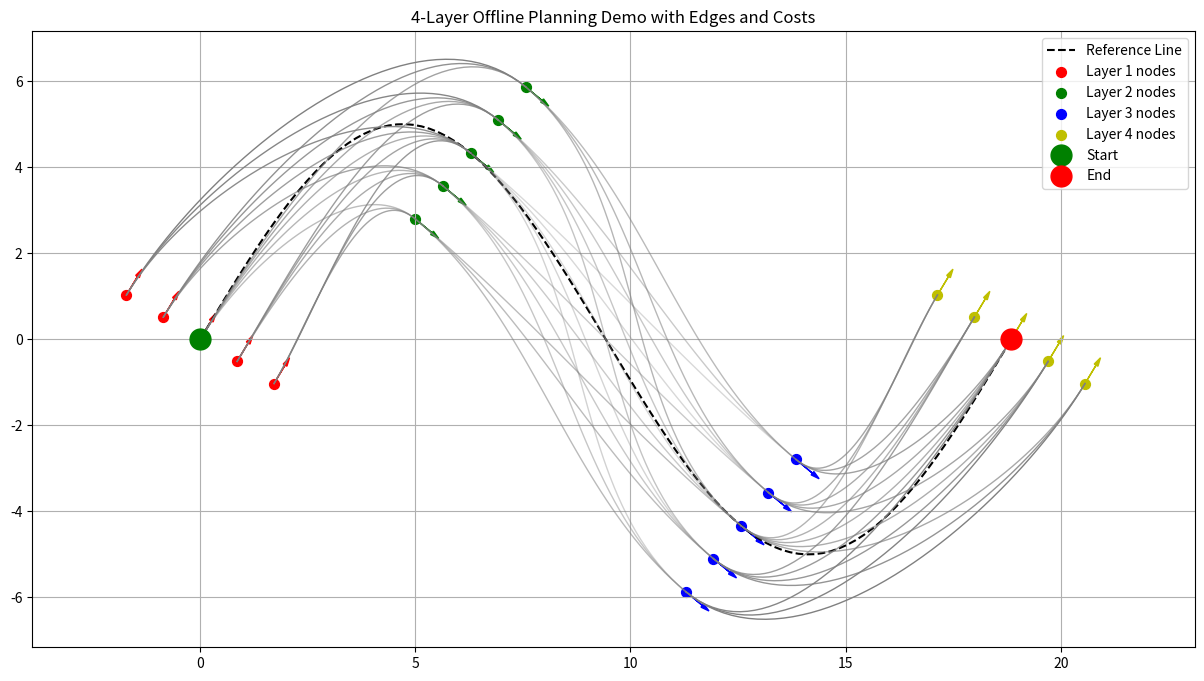

Python code for this plot:
import numpy as np
import matplotlib.pyplot as plt
from scipy.interpolate import CubicSpline
import json
import os

class SimpleGraphBase:
    """简化版的GraphBase类"""
    def __init__(self):
        self.edges = {}  # 存储边的信息
        self.nodes = {}  # 存储节点的信息
        
    def add_edge(self, start_layer, start_node, end_layer, end_node, spline_coeff=None, cost=None):
        edge_key = (start_layer, start_node, end_layer, end_node)
        self.edges[edge_key] = {
            'spline_coeff': spline_coeff,
            'cost': cost
        }
    
    def get_edges(self):
        return list(self.edges.keys())

def create_open_reference_line():
    # 创建一个S形的开环参考线
    t = np.linspace(0, 2*np.pi, 100)
    x = t * 10
    y = 30 * np.sin(t/2)
    return np.column_stack((x, y))

def generate_layer_nodes(refline, layer_indices, track_width):
    """在指定的s位置（layer_indices）生成横向采样点"""
    nodes_all = []
    headings_all = []  # 存储每个点的朝向
    
    # 在每个layer位置生成横向采样点
    for idx in layer_indices:
        # 获取该位置的参考线点
        ref_point = refline[idx]
        
        # 计算该位置的切向量和法向量
        if idx < len(refline) - 1:
            dx = refline[idx + 1, 0] - refline[idx, 0]
            dy = refline[idx + 1, 1] - refline[idx, 1]
        else:
            dx = refline[idx, 0] - refline[idx - 1, 0]
            dy = refline[idx, 1] - refline[idx - 1, 1]
        
        # 计算朝向角
        heading = np.arctan2(dy, dx)
        
        # 计算单位法向量
        norm = np.sqrt(dx*dx + dy*dy)
        normal = np.array([-dy/norm, dx/norm])
        
        # 在横向生成采样点
        lateral_positions = np.linspace(-track_width/2, track_width/2, 5)  # 每个横截面5个点
        layer_nodes = []
        layer_headings = []
        
        for lat_pos in lateral_positions:
            node = ref_point + lat_pos * normal
            layer_nodes.append(node)
            layer_headings.append(heading)
        
        nodes_all.append(np.array(layer_nodes))
        headings_all.append(np.array(layer_headings))
    
    return nodes_all, headings_all

def generate_edges(nodes_all, headings_all, max_lateral_step=2):
    """生成图的边"""
    graph = SimpleGraphBase()
    
    # 遍历所有层（除了最后一层）
    for i in range(len(nodes_all) - 1):
        current_layer = i
        next_layer = i + 1
        
        # 当前层的所有节点
        current_nodes = nodes_all[i]
        next_nodes = nodes_all[i + 1]
        
        # 为每个当前层的节点生成到下一层的边
        for start_idx in range(len(current_nodes)):
            # 允许连接到下一层的节点范围（限制横向跨度）
            min_next_idx = max(0, start_idx - max_lateral_step)
            max_next_idx = min(len(next_nodes), start_idx + max_lateral_step + 1)
            
            # 生成到下一层允许范围内节点的边
            for end_idx in range(min_next_idx, max_next_idx):
                # 获取起点和终点
                start_point = current_nodes[start_idx]
                end_point = next_nodes[end_idx]
                start_heading = headings_all[i][start_idx]
                end_heading = headings_all[i+1][end_idx]
                
                # 使用scipy的CubicSpline，但提供更多控制点
                t_control = np.array([0, 0.3, 0.7, 1.0])
                
                # 计算中间控制点
                dist = np.linalg.norm(end_point - start_point)
                start_tangent = np.array([np.cos(start_heading), np.sin(start_heading)])
                end_tangent = np.array([np.cos(end_heading), np.sin(end_heading)])
                
                p1 = start_point + start_tangent * (dist * 0.3)
                p2 = end_point - end_tangent * (dist * 0.3)
                
                # 构建控制点序列
                x_points = np.array([start_point[0], p1[0], p2[0], end_point[0]])
                y_points = np.array([start_point[1], p1[1], p2[1], end_point[1]])
                
                # 创建样条
                spline_x = CubicSpline(t_control, x_points)
                spline_y = CubicSpline(t_control, y_points)
                
                # 存储样条系数
                graph.add_edge(current_layer, start_idx, next_layer, end_idx, 
                             spline_coeff=[spline_x.c, spline_y.c])
    
    return graph

def calculate_edge_cost(edge, nodes_all, headings_all, graph):
    """计算边的代价"""
    start_layer, start_node, end_layer, end_node = edge
    start_point = nodes_all[start_layer][start_node]
    end_point = nodes_all[end_layer][end_node]
    start_heading = headings_all[start_layer][start_node]
    end_heading = headings_all[end_layer][end_node]
    
    # 计算路径长度代价
    path_length = np.linalg.norm(end_point - start_point)
    
    # 计算横向偏移代价
    lateral_cost = abs(start_node - len(nodes_all[start_layer])//2)
    
    # 计算曲率代价（使用起点和终点的朝向差异作为简化的曲率估计）
    heading_diff = abs(end_heading - start_heading)
    if heading_diff > np.pi:
        heading_diff = 2 * np.pi - heading_diff
    curvature_cost = heading_diff
    
    # 组合代价（可以调整权重）
    total_cost = path_length + 2.0 * lateral_cost + 5.0 * curvature_cost
    
    return float(total_cost)  # 确保返回标量值

def save_graph_data(refline, nodes_all, headings_all, graph, output_dir):
    """保存图数据为JSON格式
    
    Args:
        refline: 参考线点集 numpy.ndarray (N, 2)
        nodes_all: 所有层的节点列表 [numpy.ndarray]
        headings_all: 所有层的航向角列表 [numpy.ndarray]
        graph: 图对象
        output_dir: 输出目录
    """
    if not os.path.exists(output_dir):
        os.makedirs(output_dir)
    
    # 创建数据字典
    data = {
        "reference_line": {
            "points": refline.tolist(),
        },
        "layers": [],
        "edges": []
    }
    
    # 保存每层的节点和航向角
    for layer_idx, (nodes, headings) in enumerate(zip(nodes_all, headings_all)):
        layer_data = {
            "layer_index": layer_idx,
            "nodes": nodes.tolist(),
            "headings": headings.tolist()
        }
        data["layers"].append(layer_data)
    
    # 保存边和对应的样条系数
    for edge in graph.get_edges():
        start_layer, start_node, end_layer, end_node = edge
        
        # 计算样条系数
        start_point = nodes_all[start_layer][start_node]
        end_point = nodes_all[end_layer][end_node]
        start_heading = headings_all[start_layer][start_node]
        end_heading = headings_all[end_layer][end_node]
        
        # 计算起点和终点之间的距离
        dist = np.linalg.norm(end_point - start_point)
        
        # 计算起点和终点的导数（切向量）
        start_derivative = dist * np.array([np.cos(start_heading), np.sin(start_heading)])
        end_derivative = dist * np.array([np.cos(end_heading), np.sin(end_heading)])
        
        # 创建参数化的三次样条，显式指定边界导数
        t = np.array([0, 1])
        x = np.array([start_point[0], end_point[0]])
        y = np.array([start_point[1], end_point[1]])
        
        # 使用导数约束创建样条
        spline_x = CubicSpline(t, x, bc_type=((1, start_derivative[0]), (1, end_derivative[0])))
        spline_y = CubicSpline(t, y, bc_type=((1, start_derivative[1]), (1, end_derivative[1])))
        
        edge_data = {
            "start": {"layer": int(start_layer), "node": int(start_node)},
            "end": {"layer": int(end_layer), "node": int(end_node)},
            "spline": {
                "x_coeffs": spline_x.c.tolist(),
                "y_coeffs": spline_y.c.tolist()
            },
            "cost": float(graph.edges[edge]['cost'])
        }
        data["edges"].append(edge_data)
    
    # 保存到文件
    output_file = os.path.join(output_dir, "graph_data.json")
    with open(output_file, 'w') as f:
        json.dump(data, f, indent=2)
    
    print(f"Graph data saved to {output_file}")

def main():
    # 1. 创建基础数据
    # 生成参考线（S形）
    t = np.linspace(0, 2*np.pi, 100)
    refline = np.zeros((len(t), 2))
    refline[:, 0] = 3 * t
    refline[:, 1] = 5 * np.sin(t)
    
    # 2. 计算参考线的切向量（用于确定航向角）
    # 使用中心差分来计算更准确的切向量
    dx = np.zeros_like(refline[:, 0])
    dy = np.zeros_like(refline[:, 1])
    
    # 对于内部点，使用中心差分
    dx[1:-1] = (refline[2:, 0] - refline[:-2, 0]) / 2
    dy[1:-1] = (refline[2:, 1] - refline[:-2, 1]) / 2
    
    # 对于端点，使用前向/后向差分
    dx[0] = refline[1, 0] - refline[0, 0]
    dy[0] = refline[1, 1] - refline[0, 1]
    dx[-1] = refline[-1, 0] - refline[-2, 0]
    dy[-1] = refline[-1, 1] - refline[-2, 1]
    
    # 归一化切向量
    norms = np.sqrt(dx**2 + dy**2)
    dx = dx / norms
    dy = dy / norms
    
    headings_ref = np.arctan2(dy, dx)
    
    # 3. 在参考线上均匀选择4个点作为层
    num_layers = 4
    layer_indices = np.linspace(0, len(t)-1, num_layers, dtype=int)
    layer_points = refline[layer_indices]
    layer_headings = headings_ref[layer_indices]
    
    # 4. 在每个层上横向采样5个点
    num_points = 5
    lateral_offsets = np.linspace(-2, 2, num_points)
    
    nodes_all = []
    headings_all = []
    
    for i, (point, heading) in enumerate(zip(layer_points, layer_headings)):
        # 计算横向偏移向量（垂直于参考线方向）
        lateral_vector = np.array([-np.sin(heading), np.cos(heading)])
        
        # 在当前层生成节点
        layer_nodes = []
        layer_headings = []
        for offset in lateral_offsets:
            # 节点位置 = 参考点 + 横向偏移
            node = point + offset * lateral_vector
            layer_nodes.append(node)
            # 所有节点的航向角都与参考线在该处的航向角相同
            layer_headings.append(heading)
        
        nodes_all.append(np.array(layer_nodes))
        headings_all.append(np.array(layer_headings))
    
    # 5. 生成边
    graph = generate_edges(nodes_all, headings_all)
    
    # 6. 计算每条边的代价
    for edge in graph.get_edges():
        cost = calculate_edge_cost(edge, nodes_all, headings_all, graph)
        graph.edges[edge]['cost'] = cost
    
    # 7. 可视化结果
    plt.figure(figsize=(15, 8))
    
    # 绘制参考线
    plt.plot(refline[:, 0], refline[:, 1], 'k--', label='Reference Line')
    
    # 绘制每个层的采样点和航向
    colors = ['r', 'g', 'b', 'y']
    for i, (layer_nodes, layer_headings) in enumerate(zip(nodes_all, headings_all)):
        plt.scatter(layer_nodes[:, 0], layer_nodes[:, 1], color=colors[i], s=50, label=f'Layer {i+1} nodes')
        
        # 绘制航向箭头
        for node, heading in zip(layer_nodes, layer_headings):
            arrow_length = 0.5
            dx = arrow_length * np.cos(heading)
            dy = arrow_length * np.sin(heading)
            plt.arrow(node[0], node[1], dx, dy, head_width=0.1, head_length=0.2, fc=colors[i], ec=colors[i])
    
    # 绘制边（使用代价值来决定颜色深浅）
    costs = [calculate_edge_cost(edge, nodes_all, headings_all, graph) for edge in graph.get_edges()]
    min_cost, max_cost = min(costs), max(costs)
    
    # 为每条边生成更细致的样条曲线点
    t_fine = np.linspace(0, 1, 50)
    
    for i, edge in enumerate(graph.get_edges()):
        start_layer, start_node, end_layer, end_node = edge
        start_point = nodes_all[start_layer][start_node]
        end_point = nodes_all[end_layer][end_node]
        start_heading = headings_all[start_layer][start_node]
        end_heading = headings_all[end_layer][end_node]
        
        # 计算起点和终点之间的距离
        dist = np.linalg.norm(end_point - start_point)
        
        # 计算起点和终点的导数（切向量）
        start_derivative = dist * np.array([np.cos(start_heading), np.sin(start_heading)])
        end_derivative = dist * np.array([np.cos(end_heading), np.sin(end_heading)])
        
        # 创建参数化的三次样条，显式指定边界导数
        t = np.array([0, 1])
        x = np.array([start_point[0], end_point[0]])
        y = np.array([start_point[1], end_point[1]])
        
        # 使用导数约束创建样条
        spline_x = CubicSpline(t, x, bc_type=((1, start_derivative[0]), (1, end_derivative[0])))
        spline_y = CubicSpline(t, y, bc_type=((1, start_derivative[1]), (1, end_derivative[1])))
        
        # 计算样条曲线上的点
        curve_x = spline_x(t_fine)
        curve_y = spline_y(t_fine)
        
        # 根据代价值计算颜色深浅
        cost = costs[i]
        alpha = float(0.3 + 0.7 * (cost - min_cost) / (max_cost - min_cost))
        
        # 绘制样条曲线
        plt.plot(curve_x, curve_y, 'gray', alpha=alpha, linewidth=1)
    
    # 添加起点和终点标记
    plt.plot(refline[0, 0], refline[0, 1], 'go', markersize=15, label='Start')
    plt.plot(refline[-1, 0], refline[-1, 1], 'ro', markersize=15, label='End')
    
    plt.axis('equal')
    plt.grid(True)
    plt.legend()
    plt.title('4-Layer Offline Planning Demo with Edges and Costs')
    
    # 保存数据
    output_dir = "graph_output"
    save_graph_data(refline, nodes_all, headings_all, graph, output_dir)
    
    plt.show()

if __name__ == "__main__":
    main()
